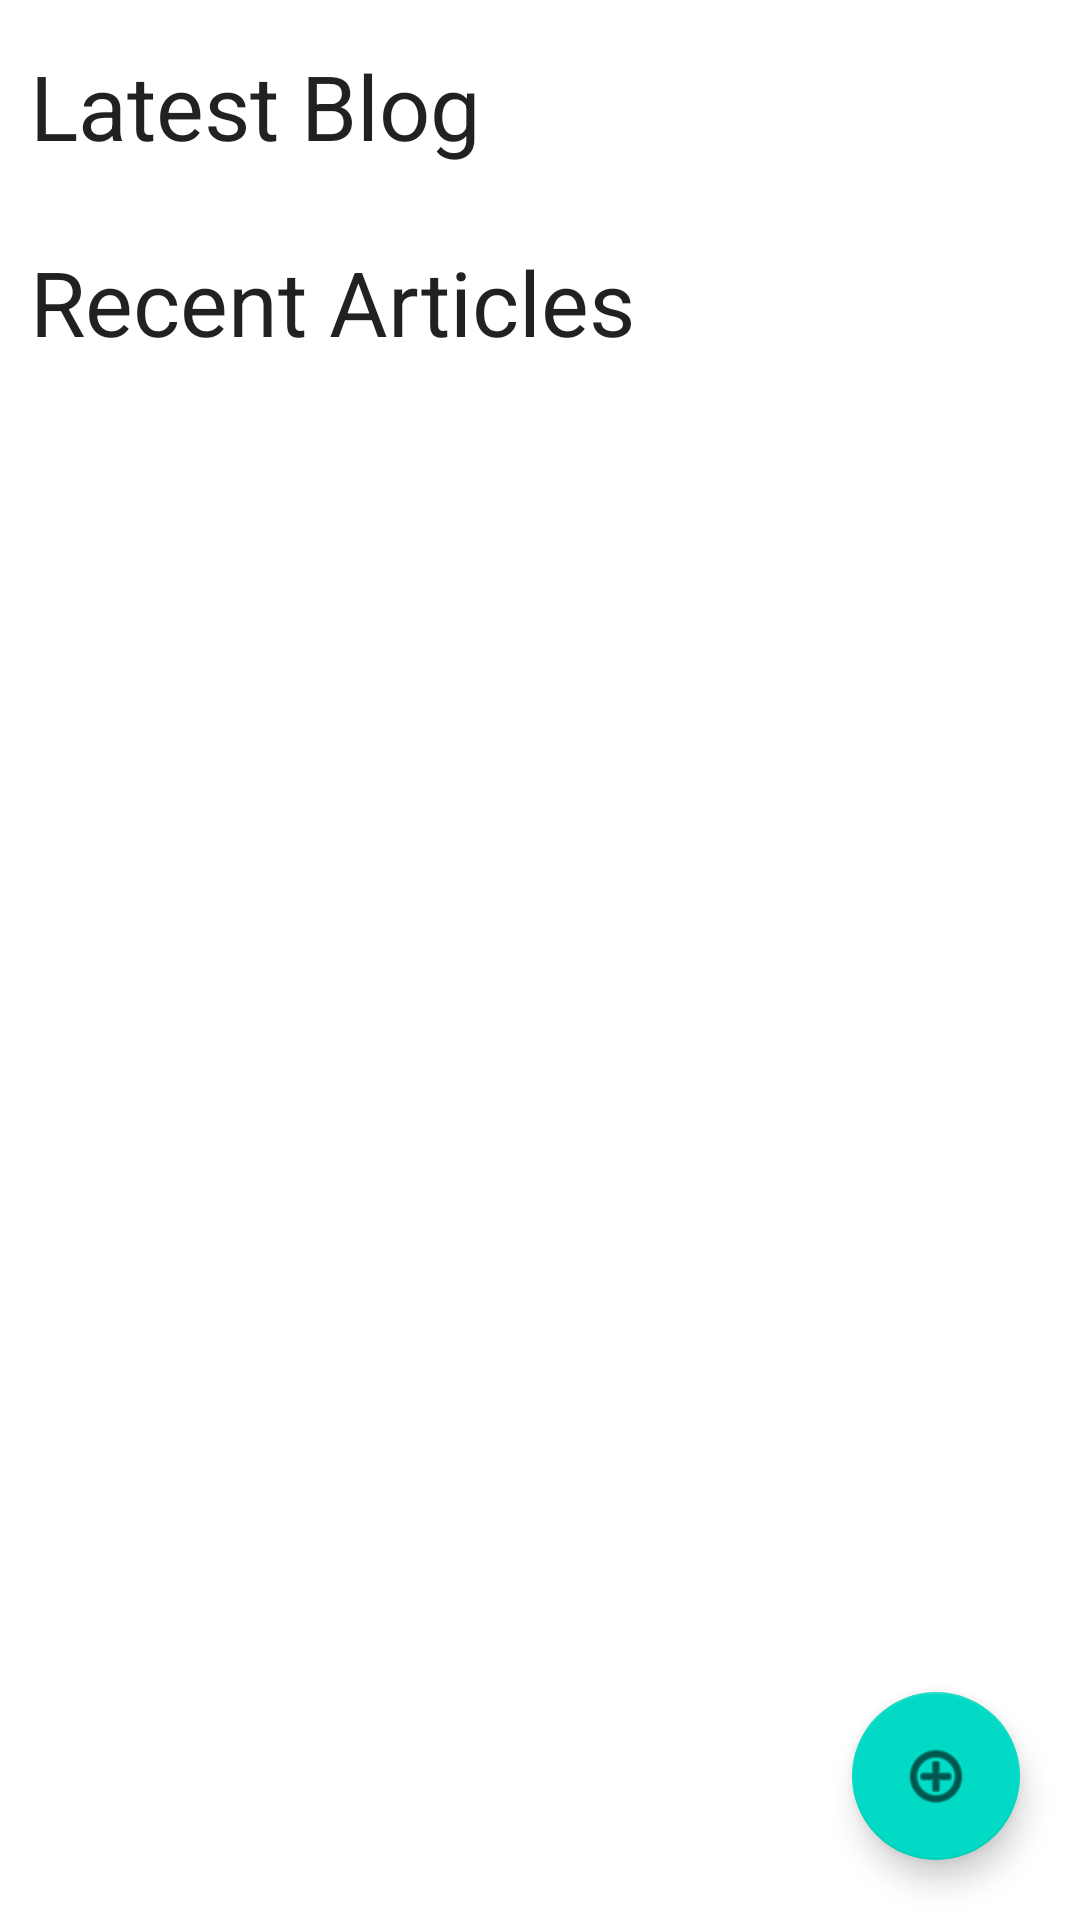

Android layout source for this screen:
<!-- AndroidManifest.xml: application theme Theme.Blog -->
<!-- res/layout/blog_list.xml -->
<?xml version="1.0" encoding="utf-8"?>
<androidx.constraintlayout.widget.ConstraintLayout xmlns:android="http://schemas.android.com/apk/res/android"
    xmlns:app="http://schemas.android.com/apk/res-auto"
    xmlns:tools="http://schemas.android.com/tools"
    android:layout_width="match_parent"
    android:layout_height="match_parent"
    tools:context=".BlogList">

    <androidx.core.widget.NestedScrollView
        android:layout_width="match_parent"
        android:layout_height="match_parent"
        android:fillViewport="true"
        app:layout_constraintBottom_toBottomOf="parent"
        app:layout_constraintEnd_toEndOf="parent"
        app:layout_constraintStart_toStartOf="parent"
        app:layout_constraintTop_toTopOf="parent">

        <LinearLayout
            android:layout_width="match_parent"
            android:layout_height="wrap_content"
            android:orientation="vertical" >

            <TextView
                style="@style/TextAppearance.AppCompat.Large"
                android:layout_width="match_parent"
                android:layout_height="wrap_content"
                android:layout_marginLeft="10dp"
                android:layout_marginTop="15dp"
                android:layout_marginBottom="10dp"
                android:text="Latest Blog"
                android:textSize="30sp" />

            <androidx.recyclerview.widget.RecyclerView
                android:id="@+id/popularBloogRecyclerView"
                android:layout_width="match_parent"
                android:layout_height="wrap_content"
                app:layout_constraintBottom_toBottomOf="parent"
                app:layout_constraintEnd_toEndOf="parent"
                app:layout_constraintHorizontal_bias="0.0"
                app:layout_constraintStart_toStartOf="parent"
                app:layout_constraintTop_toTopOf="parent"
                app:layout_constraintVertical_bias="0.0" />
            <TextView
                style="@style/TextAppearance.AppCompat.Large"
                android:layout_width="match_parent"
                android:layout_height="wrap_content"
                android:layout_marginLeft="10dp"
                android:layout_marginTop="15dp"
                android:layout_marginBottom="10dp"
                android:text="Recent Articles"
                android:textSize="30sp" />
            <androidx.recyclerview.widget.RecyclerView
                android:id="@+id/recycle_view"
                android:layout_width="match_parent"
                android:layout_height="match_parent"
                app:layout_constraintBottom_toBottomOf="parent"
                app:layout_constraintEnd_toEndOf="parent"
                app:layout_constraintHorizontal_bias="0.0"
                app:layout_constraintStart_toStartOf="parent"
                app:layout_constraintTop_toTopOf="parent"
                app:layout_constraintVertical_bias="0.0"
                app:layoutManager="LinearLayoutManager"
                android:scrollbars="vertical"/>
        </LinearLayout>
    </androidx.core.widget.NestedScrollView>

    

    <com.google.android.material.floatingactionbutton.FloatingActionButton
        android:id="@+id/add_btn"
        android:layout_width="wrap_content"
        android:layout_height="wrap_content"
        android:layout_marginEnd="20dp"
        android:layout_marginRight="20dp"
        android:layout_marginBottom="20dp"
        android:clickable="true"
        android:contentDescription="add imgae"
        app:layout_constraintBottom_toBottomOf="parent"
        app:layout_constraintEnd_toEndOf="parent"
        app:srcCompat="@android:drawable/ic_menu_add"
        android:focusable="true" />
</androidx.constraintlayout.widget.ConstraintLayout>
<!-- resources referenced by this layout -->
<resources>
  <style name="Theme.Blog" parent="Theme.MaterialComponents.DayNight.DarkActionBar">
          
          <item name="colorPrimary">@color/purple_500</item>
          <item name="colorPrimaryVariant">@color/purple_700</item>
          <item name="colorOnPrimary">@color/white</item>
          
          <item name="colorSecondary">@color/teal_200</item>
          <item name="colorSecondaryVariant">@color/teal_700</item>
          <item name="colorOnSecondary">@color/black</item>
          
          <item name="android:statusBarColor" tools:targetApi="l">?attr/colorPrimaryVariant</item>
          
      </style>
  <!-- not gathered from this repository: default colours our renderer supplied (Android Studio template values) -->
  <color name="purple_500">#FF6200EE</color>
  <color name="purple_700">#FF3700B3</color>
  <color name="teal_200">#FF03DAC5</color>
  <color name="teal_700">#FF018786</color>
  <color name="black">#FF000000</color>
  <color name="white">#FFFFFFFF</color>
</resources>
